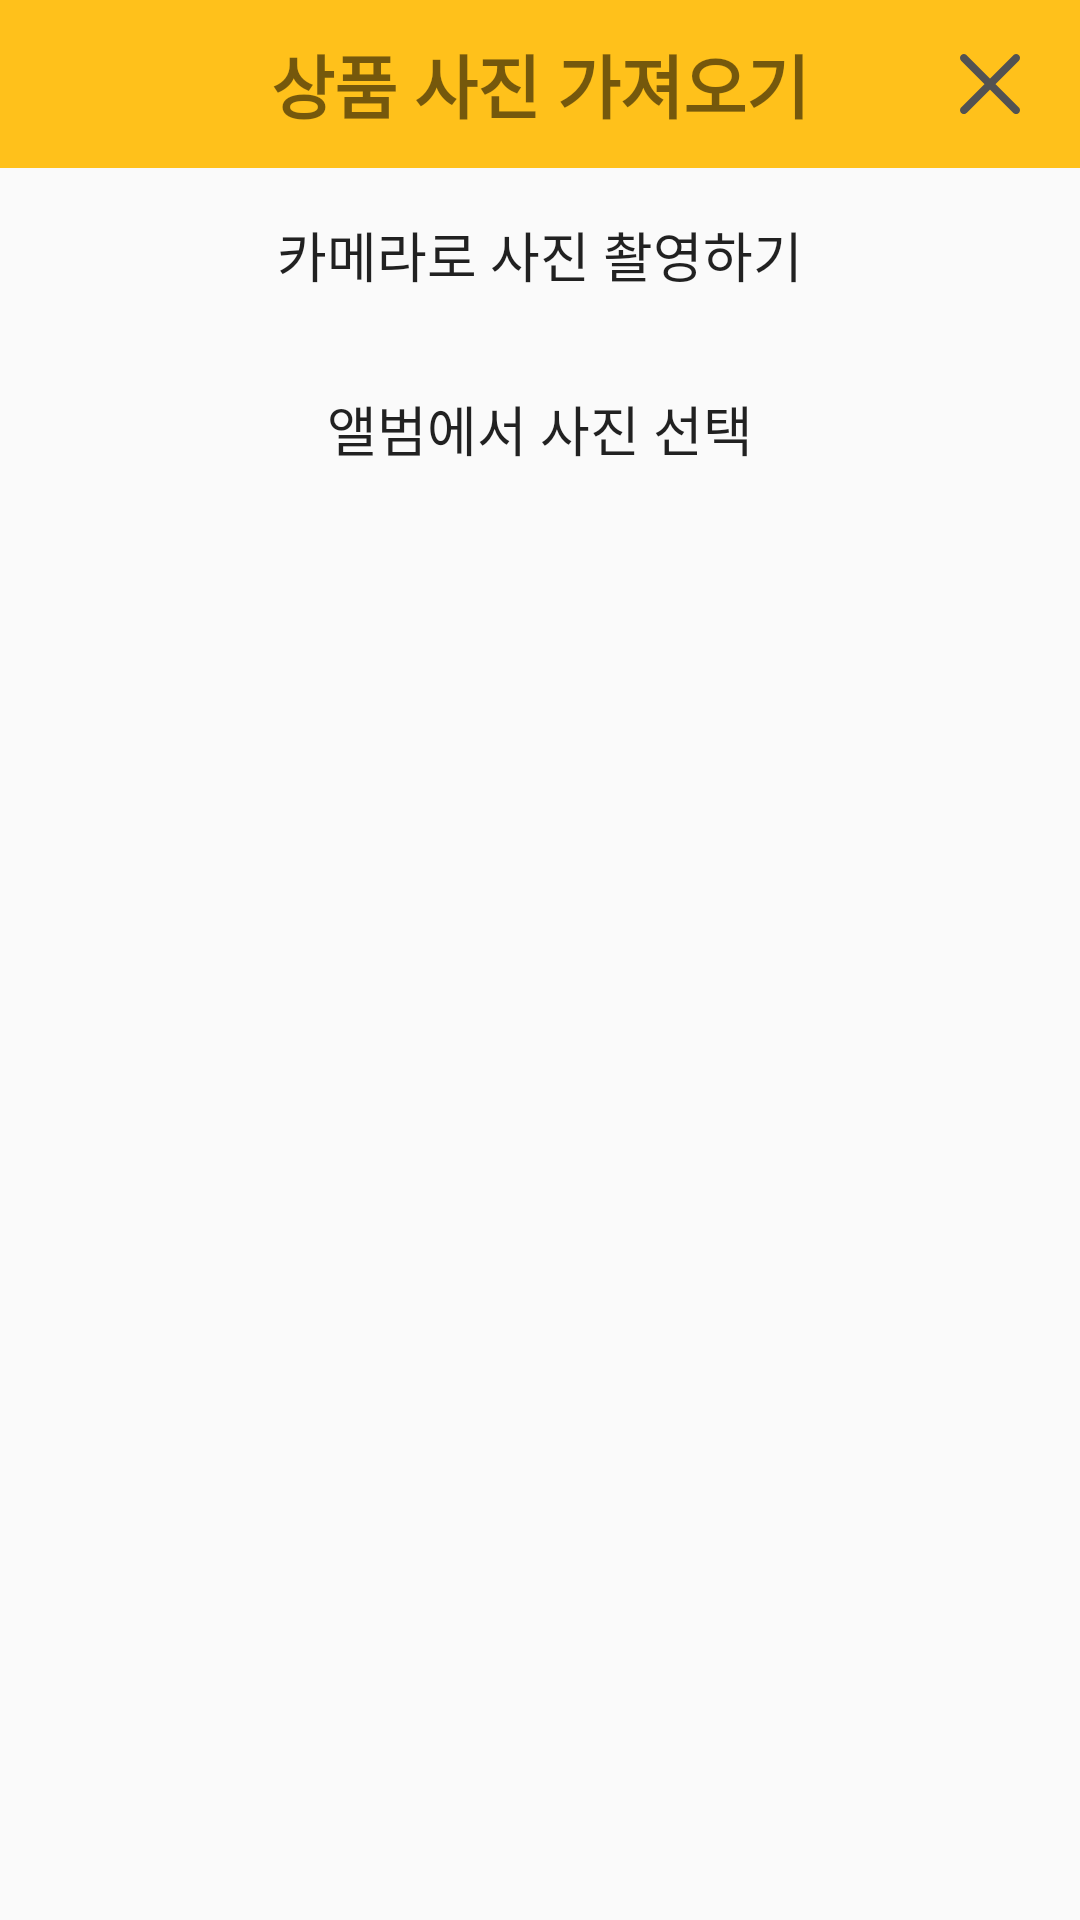

Reconstruct the res/layout file that produces this screen, plus the resources it refers to.
<!-- AndroidManifest.xml: application theme Theme.KBC -->
<!-- res/layout/image_popup_activity.xml -->
<?xml version="1.0" encoding="utf-8"?>
  <LinearLayout xmlns:android="http://schemas.android.com/apk/res/android"
      xmlns:tools="http://schemas.android.com/tools"
      android:layout_width="300dp"
      android:layout_height="wrap_content"
      android:orientation="vertical"
      tools:context=".Image.Image_Popup_Activity">



      <androidx.appcompat.widget.Toolbar
          android:id="@+id/storemanager_information"
          android:layout_width="match_parent"
          android:layout_height="wrap_content"
          android:background="@color/icon_color2"

          >

      <TextView
          android:layout_width="wrap_content"
          android:layout_height="wrap_content"
          android:text ="상품 사진 가져오기"
          android:textStyle="bold"

          android:layout_gravity="center"
          android:textSize="23dp"
          />


      <ImageButton
          android:id="@+id/image_register_close"
          android:layout_width="wrap_content"
          android:layout_height="wrap_content"
          android:layout_marginRight="20dp"
          android:layout_gravity="right"
          android:src="@drawable/ic_close"
          android:background="@android:color/transparent"
          android:onClick="close_image_register"
          />
      </androidx.appcompat.widget.Toolbar>
    <LinearLayout
        android:layout_width="match_parent"
        android:layout_height="wrap_content"
        android:orientation="vertical"
        android:gravity="center"
        >

      <Button
          android:id="@+id/open_carmera"
          android:text="카메라로 사진 촬영하기"
         android:textSize="18sp"
          android:layout_width="wrap_content"
          android:layout_height="wrap_content"
          android:background="@android:color/transparent"
          android:layout_margin="5dp"
          android:onClick="open_carmera"/>

      <Button
          android:id="@+id/open_gallery"
          android:text="앨범에서 사진 선택"
          android:textSize="18sp"
          android:layout_width="wrap_content"
          android:background="@android:color/transparent"
          android:layout_height="wrap_content"
          android:layout_margin="5dp"
          android:onClick="open_gallery"/>

    </LinearLayout>
  </LinearLayout>
<!-- resources referenced by this layout -->
<resources>
  <color name="icon_color2">#FFC11B</color>
  <!-- drawable ic_close (drawable) -->
  <vector android:height="20dp" android:viewportHeight="329"
      android:viewportWidth="329.26932" android:width="20dp" xmlns:android="http://schemas.android.com/apk/res/android">
      <path android:fillColor="#525252" android:pathData="m194.801,164.77 l128.211,-128.215c8.344,-8.34 8.344,-21.824 0,-30.164 -8.34,-8.34 -21.824,-8.34 -30.164,0l-128.215,128.215 -128.211,-128.215c-8.344,-8.34 -21.824,-8.34 -30.164,0 -8.344,8.34 -8.344,21.824 0,30.164l128.211,128.215 -128.211,128.215c-8.344,8.34 -8.344,21.824 0,30.164 4.156,4.16 9.621,6.25 15.082,6.25 5.461,0 10.922,-2.09 15.082,-6.25l128.211,-128.215 128.215,128.215c4.16,4.16 9.621,6.25 15.082,6.25 5.461,0 10.922,-2.09 15.082,-6.25 8.344,-8.34 8.344,-21.824 0,-30.164zM194.801,164.77"/>
  </vector>
  <style name="Theme.KBC" parent="Theme.AppCompat.Light.NoActionBar">
          
          <item name="colorPrimary">@color/purple_500</item>
          <item name="colorPrimaryVariant">@color/purple_700</item>
          <item name="colorOnPrimary">@color/white</item>
          
          <item name="colorSecondary">@color/teal_200</item>
          <item name="colorSecondaryVariant">@color/teal_700</item>
          <item name="colorOnSecondary">@color/black</item>
          
          <item name="android:statusBarColor" tools:targetApi="l">?attr/colorPrimaryVariant</item>
          
          <item name="windowActionBar">false</item>
          <item name="windowNoTitle">true</item>
  
      </style>
  <color name="purple_500">#FF6200EE</color>
  <color name="purple_700">#FF3700B3</color>
  <color name="white">#FFFFFFFF</color>
  <color name="teal_200">#FF03DAC5</color>
  <color name="teal_700">#FF018786</color>
  <color name="black">#FF000000</color>
</resources>
